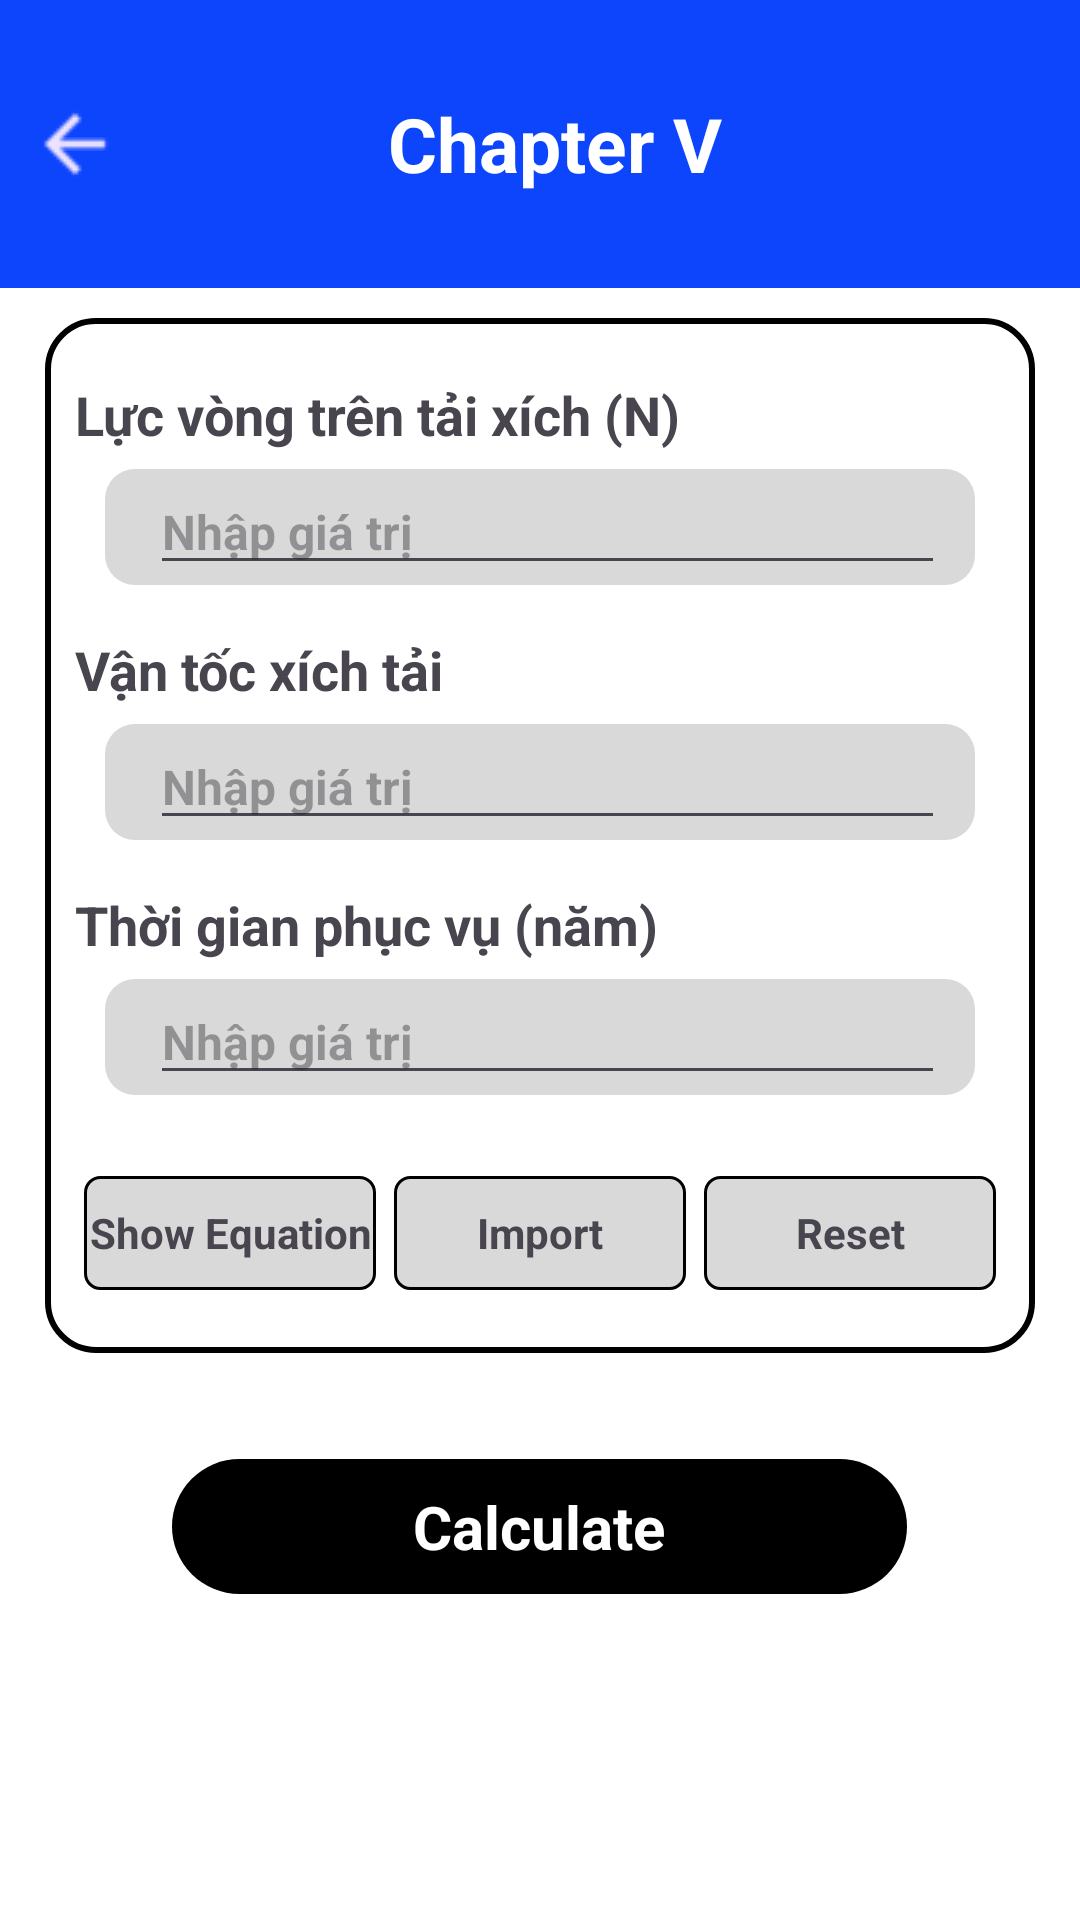

Android layout source for this screen:
<!-- AndroidManifest.xml: application theme Theme.ConveyorSystemApplicationFrontend -->
<!-- res/layout/activity_chapter5.xml -->
<RelativeLayout xmlns:android="http://schemas.android.com/apk/res/android"
    android:layout_width="match_parent"
    android:layout_height="match_parent"
    xmlns:app="http://schemas.android.com/apk/res-auto"
    android:background="@color/white">

    
    <LinearLayout
        android:id="@+id/header"
        android:layout_width="match_parent"
        android:layout_height="96dp"
        android:background="@color/main_color"
        android:gravity="center_vertical"
        android:orientation="horizontal">

        <ImageView
            android:id="@id/backing"
            android:paddingStart="10dp"
            android:paddingEnd="10dp"
            android:layout_width="50dp"
            android:layout_height="match_parent"
            android:src="@drawable/arrow_back" />

        <TextView
            android:id="@+id/header_title"
            android:paddingStart="0dp"
            android:paddingEnd="40dp"
            android:layout_width="0dp"
            android:layout_height="match_parent"
            android:layout_weight="1"
            android:gravity="center"
            android:text="Chapter V"
            android:textColor="@color/white"
            android:textSize="25sp"
            android:textStyle="bold" />

    </LinearLayout>

    <LinearLayout
        android:id="@+id/calculateBox"
        android:layout_width="match_parent"
        android:layout_height="wrap_content"
        android:layout_below="@id/header"
        android:layout_marginLeft="15dp"
        android:layout_marginTop="10dp"
        android:layout_marginRight="15dp"
        android:layout_marginBottom="8dp"
        android:background="@drawable/bg_button"
        android:orientation="vertical">

        
        <TextView
            android:layout_width="wrap_content"
            android:layout_height="wrap_content"
            android:layout_marginLeft="10dp"
            android:layout_marginTop="20dp"
            android:text="Lực vòng trên tải xích (N)"
            android:textSize="18sp"
            android:textStyle="bold" />

        <LinearLayout
            android:layout_width="match_parent"
            android:layout_height="wrap_content"
            android:layout_marginLeft="20dp"
            android:layout_marginTop="6dp"
            android:layout_marginRight="20dp"
            android:layout_marginBottom="6dp"
            android:background="@drawable/grey_container"
            android:orientation="horizontal">
            <EditText
                android:id="@+id/FValue"
                android:layout_width="0dp"
                android:layout_height="wrap_content"
                android:layout_marginLeft="5dp"
                android:layout_weight="1"
                android:hint="Nhập giá trị"
                android:inputType="numberDecimal"
                android:textColor="#449D00"
                android:textSize="16sp"
                android:textStyle="bold" />

        </LinearLayout>

        
        <TextView
            android:layout_width="wrap_content"
            android:layout_height="wrap_content"
            android:layout_marginLeft="10dp"
            android:layout_marginTop="10dp"
            android:text="Vận tốc xích tải"
            android:textSize="18sp"
            android:textStyle="bold" />

        <LinearLayout
            android:layout_width="match_parent"
            android:layout_height="wrap_content"
            android:layout_marginLeft="20dp"
            android:layout_marginTop="6dp"
            android:layout_marginRight="20dp"
            android:layout_marginBottom="6dp"
            android:background="@drawable/grey_container"
            android:orientation="horizontal">

            <EditText
                android:id="@+id/vValue"
                android:layout_width="0dp"
                android:layout_height="wrap_content"
                android:layout_marginLeft="5dp"
                android:layout_weight="1"
                android:hint="Nhập giá trị"
                android:inputType="numberDecimal"
                android:textColor="#449D00"
                android:textSize="16sp"
                android:textStyle="bold" />

        </LinearLayout>

        
        <TextView
            android:layout_width="wrap_content"
            android:layout_height="wrap_content"
            android:layout_marginLeft="10dp"
            android:layout_marginTop="10dp"
            android:text="Thời gian phục vụ (năm)"
            android:textSize="18sp"
            android:textStyle="bold" />

        <LinearLayout
            android:layout_width="match_parent"
            android:layout_height="wrap_content"
            android:layout_marginLeft="20dp"
            android:layout_marginTop="6dp"
            android:layout_marginRight="20dp"
            android:layout_marginBottom="6dp"
            android:background="@drawable/grey_container"
            android:orientation="horizontal">

            <EditText
                android:id="@+id/LValue"
                android:layout_width="0dp"
                android:layout_height="wrap_content"
                android:layout_marginLeft="5dp"
                android:layout_weight="1"
                android:hint="Nhập giá trị"
                android:inputType="numberDecimal"
                android:textColor="#449D00"
                android:textSize="16sp"
                android:textStyle="bold" />
        </LinearLayout>

        
        
        <include
            android:id="@+id/chap4_button_set"
            layout="@layout/component_button_set"
            android:layout_marginVertical="20dp"
            android:layout_width="match_parent"
            android:layout_height="wrap_content" />
        
    </LinearLayout>

    <LinearLayout
        android:layout_width="match_parent"
        android:layout_height="100dp"
        android:layout_below="@id/calculateBox"
        android:gravity="center"

        >

        <LinearLayout
            android:id="@+id/calculate"
            android:layout_width="245dp"
            android:layout_height="45dp"
            android:background="@drawable/button_black_rounded"
            android:gravity="center"

            >

            <TextView
                android:layout_width="wrap_content"
                android:layout_height="wrap_content"
                android:text="Calculate"
                android:textColor="#FFFFFF"
                android:textSize="20sp"
                android:textStyle="bold"

                />
        </LinearLayout>
    </LinearLayout>
</RelativeLayout>
<!-- res/layout/component_button_set.xml (included above) -->
<?xml version="1.0" encoding="utf-8"?>
<RelativeLayout
    android:id="@+id/button_set_container"
    android:layout_width="match_parent"
    android:layout_height="40dp"
    android:gravity="center_horizontal"
    android:paddingLeft="10dp"
    android:paddingRight="10dp"
    xmlns:android="http://schemas.android.com/apk/res/android">

    <LinearLayout
        android:layout_width="match_parent"
        android:layout_height="40dp"
        android:orientation="horizontal"
        android:gravity="center">

        <LinearLayout
            android:id="@+id/button1"
            android:layout_width="0dp"
            android:layout_height="38dp"
            android:layout_weight="1"
            android:background="@drawable/grey_bg_button"
            android:layout_marginHorizontal="3dp">

            <TextView
                android:layout_width="match_parent"
                android:layout_height="match_parent"
                android:gravity="center"
                android:text="Show Equation"
                android:textStyle="bold" />

        </LinearLayout>

        <LinearLayout
            android:id="@+id/button2"
            android:layout_width="0dp"
            android:layout_height="38dp"
            android:layout_weight="1"
            android:background="@drawable/grey_bg_button"
            android:layout_marginHorizontal="3dp">

            <TextView
                android:layout_width="match_parent"
                android:layout_height="match_parent"
                android:gravity="center"
                android:text="Import"
                android:textStyle="bold" />

        </LinearLayout>

        <LinearLayout
            android:id="@+id/button3"
            android:layout_width="0dp"
            android:layout_height="38dp"
            android:layout_weight="1"
            android:background="@drawable/grey_bg_button"
            android:layout_marginHorizontal="3dp">

            <TextView
                android:layout_width="match_parent"
                android:layout_height="match_parent"
                android:gravity="center"
                android:text="Reset"
                android:textStyle="bold" />

        </LinearLayout>
    </LinearLayout>
</RelativeLayout>
<!-- resources referenced by this layout -->
<resources>
  <color name="main_color">#0D45FD</color>
  <color name="white">#FFFFFFFF</color>
  <!-- drawable arrow_back: png bitmap (drawable, 590 bytes) -->
  <!-- drawable bg_button (drawable) -->
  <shape xmlns:android="http://schemas.android.com/apk/res/android"
      android:shape="rectangle">
      <solid android:color="#FFFF" />
      <stroke
          android:color="#000000"
           android:width="2dp"
      />
  
      <corners android:radius="16dp" />
  </shape>
  <!-- drawable button_black_rounded (drawable) -->
  <shape xmlns:android="http://schemas.android.com/apk/res/android">
      <solid android:color="#FF000000"/>
      <corners android:radius="25dp"/>
  </shape>
  <!-- drawable grey_bg_button (drawable) -->
  <shape xmlns:android="http://schemas.android.com/apk/res/android"
      android:shape="rectangle">
      <solid android:color="#D9D9D9" />
      <stroke
          android:color="#000000"
          android:width="1dp"
          />
  
      <corners android:radius="5dp" />
  </shape>
  <!-- drawable grey_container (drawable) -->
  <shape xmlns:android="http://schemas.android.com/apk/res/android">
      <solid android:color="#D9D9D9"/>
      <corners android:radius="10dp"/>
      <padding android:left="10dp" android:right="10dp"/>
  
  </shape>
  <style name="Theme.ConveyorSystemApplicationFrontend" parent="Base.Theme.ConveyorSystemApplicationFrontend" />
  <style name="Base.Theme.ConveyorSystemApplicationFrontend" parent="Theme.Material3.DayNight.NoActionBar">
          
          
      </style>
</resources>
